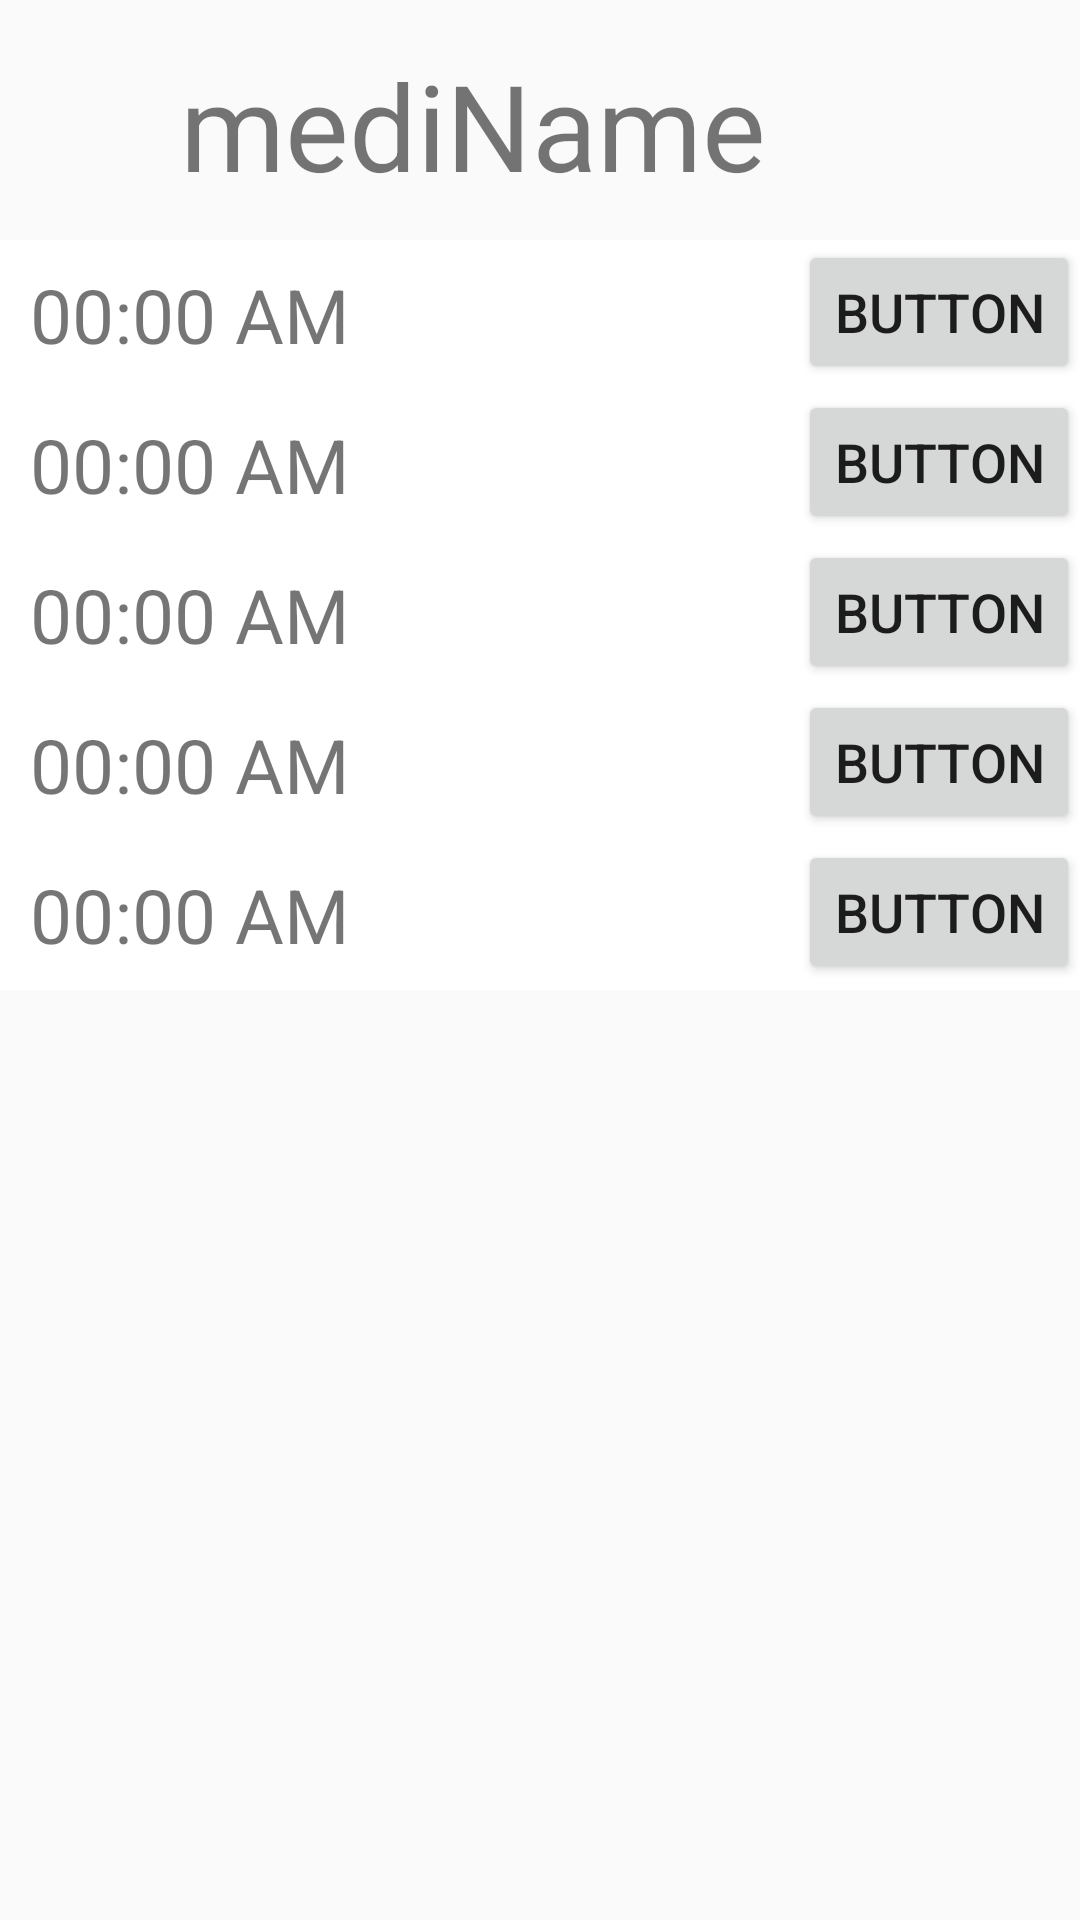

Reconstruct the res/layout file that produces this screen, plus the resources it refers to.
<!-- AndroidManifest.xml: application theme Theme.AppCompat.Light.NoActionBar -->
<!-- res/layout/calendar_pill_item_list.xml -->
<?xml version="1.0" encoding="utf-8"?>
<LinearLayout
    xmlns:android="http://schemas.android.com/apk/res/android" android:layout_width="match_parent"
    android:layout_height="wrap_content"
    android:background="@drawable/layout_under_border"
    android:orientation="vertical"
    android:id="@+id/lay_pill"
    android:layout_marginTop="10dp"
    android:layout_marginLeft="20dp"
    android:layout_marginRight="20dp">

    <LinearLayout
        android:id="@+id/ll_pill_item_list_container"
        android:layout_width="match_parent"
        android:layout_height="wrap_content"
        android:orientation="horizontal">

        <LinearLayout
            android:id="@+id/lay_pill_info"
            android:layout_width="wrap_content"
            android:layout_height="50dp"
            android:layout_weight="10"
            android:layout_marginVertical="15dp">

            <ImageView
                android:layout_width="50dp"
                android:layout_height="50dp"
                android:src="@drawable/ic_alarm_pill"
                android:id="@+id/btn_clock"/>

            <TextView
                android:id="@+id/txt_pill_item_list_mediName"
                android:layout_width="wrap_content"
                android:layout_height="50dp"
                android:layout_marginLeft="10dp"
                android:layout_weight="8"
                android:text="mediName"
                android:textSize="40dp" />

        </LinearLayout>

    </LinearLayout>

    <LinearLayout
        android:id="@+id/lay1"
        android:animateLayoutChanges="true"
        android:layout_width="match_parent"
        android:background="#ffffff"
        android:layout_height="50dp"
        android:orientation="horizontal">

        <TextView
            android:id="@+id/txt_pill_item_list_time1"
            android:layout_width="wrap_content"
            android:layout_height="wrap_content"
            android:layout_weight="7"
            android:layout_marginLeft="10dp"
            android:layout_gravity="center_vertical"
            android:text="00:00 AM"
            android:textSize="25dp"/>

        <CheckBox
            android:id="@+id/btn_check1"
            android:layout_width="wrap_content"
            android:layout_height="match_parent"
            android:buttonTint="#90caf9"
            android:visibility="gone"
            android:src="@drawable/check"/>

        <Button
            android:id="@+id/btn_line1"
            android:layout_width="wrap_content"
            android:layout_height="wrap_content"
            android:text="button"
            android:textSize="18sp"
            />

    </LinearLayout>

    <LinearLayout
        android:id="@+id/lay2"
        android:animateLayoutChanges="true"
        android:layout_width="match_parent"
        android:background="#ffffff"
        android:layout_height="50dp"
        android:orientation="horizontal">

        <TextView
            android:id="@+id/txt_pill_item_list_time2"
            android:layout_width="wrap_content"
            android:layout_height="wrap_content"
            android:layout_marginLeft="10dp"
            android:layout_weight="7"
            android:layout_gravity="center_vertical"
            android:text="00:00 AM"
            android:textSize="25dp" />

        <CheckBox
            android:id="@+id/btn_check2"
            android:layout_width="wrap_content"
            android:layout_height="match_parent"
            android:visibility="gone"
            android:buttonTint="#90caf9"
            android:src="@drawable/check"/>

        <Button
            android:id="@+id/btn_line2"
            android:layout_width="wrap_content"
            android:layout_height="wrap_content"
            android:text="button"
            android:textSize="18sp"
            />

    </LinearLayout>

    <LinearLayout
        android:id="@+id/lay3"
        android:animateLayoutChanges="true"
        android:layout_width="match_parent"
        android:background="#ffffff"
        android:layout_height="50dp"
        android:orientation="horizontal">

        <TextView
            android:id="@+id/txt_pill_item_list_time3"
            android:layout_width="wrap_content"
            android:layout_height="wrap_content"
            android:layout_weight="7"
            android:layout_marginLeft="10dp"
            android:layout_gravity="center_vertical"
            android:text="00:00 AM"
            android:textSize="25dp"/>

        <CheckBox
            android:id="@+id/btn_check3"
            android:layout_width="wrap_content"
            android:layout_height="match_parent"
            android:visibility="gone"
            android:buttonTint="#90caf9"
            android:src="@drawable/check"/>

        <Button
            android:id="@+id/btn_line3"
            android:layout_width="wrap_content"
            android:layout_height="wrap_content"
            android:text="button"
            android:textSize="18sp"
            />

    </LinearLayout>

    <LinearLayout
        android:id="@+id/lay4"
        android:animateLayoutChanges="true"
        android:layout_width="match_parent"
        android:background="#ffffff"
        android:layout_height="50dp"
        android:orientation="horizontal">

        <TextView
            android:id="@+id/txt_pill_item_list_time4"
            android:layout_width="wrap_content"
            android:layout_height="wrap_content"
            android:layout_weight="7"
            android:layout_marginLeft="10dp"
            android:layout_gravity="center_vertical"
            android:text="00:00 AM"
            android:textSize="25dp"/>

        <CheckBox
            android:id="@+id/btn_check4"
            android:layout_width="wrap_content"
            android:layout_height="match_parent"
            android:visibility="gone"
            android:buttonTint="#90caf9"
            android:src="@drawable/check"/>

        <Button
            android:id="@+id/btn_line4"
            android:layout_width="wrap_content"
            android:layout_height="wrap_content"
            android:text="button"
            android:textSize="18sp"
            />

    </LinearLayout>

    <LinearLayout
        android:id="@+id/lay5"
        android:animateLayoutChanges="true"
        android:layout_width="match_parent"
        android:background="#ffffff"
        android:layout_height="50dp"
        android:orientation="horizontal">

        <TextView
            android:id="@+id/txt_pill_item_list_time5"
            android:layout_width="wrap_content"
            android:layout_height="wrap_content"
            android:layout_weight="7"
            android:layout_marginLeft="10dp"
            android:layout_gravity="center_vertical"
            android:text="00:00 AM"
            android:textSize="25dp"/>

        <CheckBox
            android:id="@+id/btn_check5"
            android:layout_width="wrap_content"
            android:layout_height="match_parent"
            android:visibility="gone"
            android:buttonTint="#90caf9"
            android:src="@drawable/check"/>

        <Button
            android:id="@+id/btn_line5"
            android:layout_width="wrap_content"
            android:layout_height="wrap_content"
            android:text="button"
            android:textSize="18sp"
            />

    </LinearLayout>

</LinearLayout>
<!-- resources referenced by this layout -->
<resources>

</resources>
